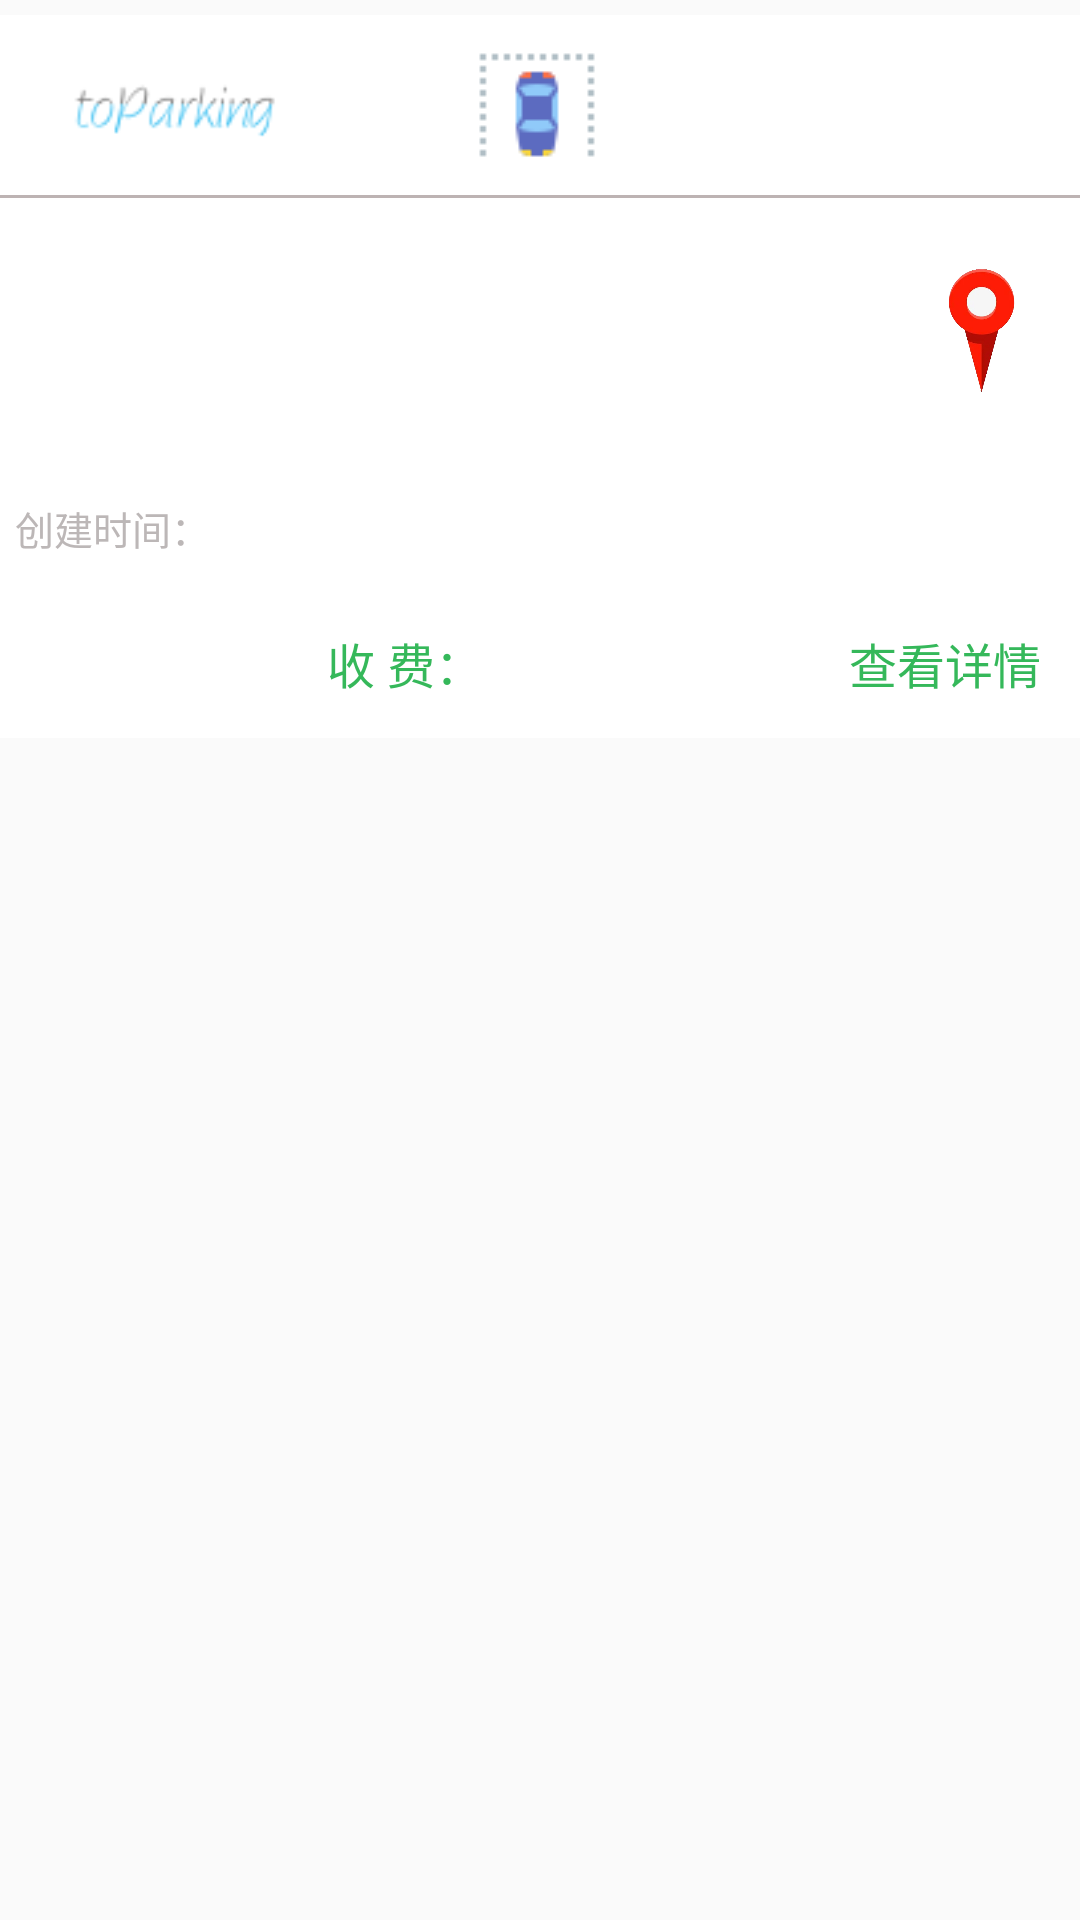

The Android layout XML behind this screen, and the referenced resources:
<!-- AndroidManifest.xml: application theme AppCompatTheme -->
<!-- res/layout/my_book_list.xml -->
<?xml version="1.0" encoding="utf-8"?>
<LinearLayout xmlns:android="http://schemas.android.com/apk/res/android"
    android:layout_width="match_parent"
    android:layout_height="match_parent"
    android:orientation="vertical">
    <LinearLayout
        android:layout_width="match_parent"
        android:layout_height="wrap_content"
        android:orientation="vertical"
        android:layout_marginTop="5dp"
        android:layout_marginBottom="5dp"
        android:background="@drawable/bg_base"
        android:padding="0dp"
        >
        <LinearLayout
            android:layout_width="match_parent"
            android:layout_height="60dp"
            android:orientation="horizontal"
            android:background="@drawable/bg_button"
            android:scrollbars="none">
            <ImageView
                android:layout_width="match_parent"
                android:layout_height="match_parent"
                android:padding="10dp"
                android:src="@drawable/to_parking"
                android:layout_weight="2"/>
            <TextView
                android:id="@+id/my_book_type"
                android:layout_width="match_parent"
                android:layout_height="match_parent"
                android:layout_margin="5dp"
                android:textSize="18sp"
                android:layout_weight="1"
                android:layout_gravity="center"
                android:gravity="center_vertical"
                android:background="@color/white"
                android:paddingLeft="30dp"
                android:drawableLeft="@drawable/easy_to_stop05"
                />
        </LinearLayout>
        <TextView
            android:layout_width="match_parent"
            android:layout_height="1dp"
            android:background="#BDB3B3"
            />
        
        <LinearLayout
            android:layout_width="match_parent"
            android:layout_height="90dp"
            android:orientation="horizontal"
            android:background="@drawable/bg_button"
            >
            <TextView
                android:id="@+id/my_book_address"
                android:layout_width="match_parent"
                android:layout_height="match_parent"
                android:textSize="16sp"
                android:layout_weight="1"
                android:padding="5dp"
                android:gravity="center_vertical"
                />
            <ImageView
                android:layout_width="match_parent"
                android:layout_height="match_parent"
                android:layout_weight="4"
                android:padding="10dp"
                android:src="@drawable/location_01"
                />
        </LinearLayout>
        <LinearLayout
            android:layout_width="match_parent"
            android:layout_height="40dp"
            android:orientation="horizontal"
            android:background="@drawable/bg_button"
            >
            <TextView
                android:layout_width="match_parent"
                android:layout_height="match_parent"
                android:textSize="13sp"
                android:layout_weight="3"
                android:padding="5dp"
                android:gravity="center_vertical"
                android:text="@string/gmt_create"
                android:textColor="@color/black02"
                />
            <TextView
                android:id="@+id/list_gmt_create"
                android:layout_width="match_parent"
                android:layout_height="match_parent"
                android:textSize="13sp"
                android:layout_weight="1"
                android:padding="5dp"
                android:gravity="center_vertical"
                />
        </LinearLayout>

        
        <LinearLayout
            android:layout_width="match_parent"
            android:layout_height="50dp"
            android:orientation="horizontal"
            android:background="@drawable/bg_button">
            <TextView
                android:id="@+id/my_book_state"
                android:layout_width="match_parent"
                android:layout_height="match_parent"
                android:textColor="@color/color_book_info_red"
                android:gravity="center"
                android:textSize="16sp"
                android:layout_weight="3"/>
            <TextView
                android:layout_width="match_parent"
                android:layout_height="match_parent"
                android:textColor="@color/color_book_info_green"
                android:gravity="center"
                android:text="@string/charge"
                android:textSize="16sp"
                android:layout_weight="3"/>
            <TextView
                android:id="@+id/my_book_price"
                android:layout_width="match_parent"
                android:layout_height="match_parent"
                android:textColor="@color/color_book_info_red"
                android:gravity="center_vertical"
                android:textSize="16sp"
                android:layout_weight="3"/>
            <TextView
                android:id="@+id/my_book_detail"
                android:layout_width="match_parent"
                android:layout_height="match_parent"
                android:textColor="@color/color_book_info_green"
                android:gravity="center"
                android:textSize="16sp"
                android:text="@string/read_detail"
                android:layout_weight="3"
                android:clickable="true"
                />
        </LinearLayout>

    </LinearLayout>
</LinearLayout>
<!-- resources referenced by this layout -->
<resources>
  <color name="black02">#BCB7B7</color>
  <color name="color_book_info_green">#35B85A</color>
  <color name="color_book_info_red">#E34242</color>
  <color name="white">#FFFFFFFF</color>
  <!-- drawable bg_base (drawable-v24) -->
  <?xml version="1.0" encoding="UTF-8"?>
  <shape xmlns:android="http://schemas.android.com/apk/res/android">
      
      <solid android:color="@color/white" />
  
      <stroke android:width="1dp" android:color="@color/white" />
  
      <corners android:radius="10dp" />
      <padding android:left="10dp" android:top="10dp"
          android:right="10dp" android:bottom="10dp" />
  </shape>
  <!-- drawable bg_button (drawable) -->
  <?xml version="1.0" encoding="UTF-8"?>
  <shape xmlns:android="http://schemas.android.com/apk/res/android">
      <solid android:color="@color/white" />
      <stroke android:color="@color/white"/>
      <padding android:left="0dp" android:top="0dp"
          android:right="0dp" android:bottom="0dp" />
  </shape>
  <!-- drawable easy_to_stop05: png bitmap (drawable, 814 bytes) -->
  <!-- drawable location_01: jpg bitmap (drawable, 47394 bytes) -->
  <!-- drawable to_parking: png bitmap (drawable, 2377 bytes) -->
  <string name="charge">收 费：</string>
  <string name="gmt_create">创建时间：</string>
  <string name="read_detail">查看详情</string>
  <style name="AppCompatTheme" parent="Theme.AppCompat.Light.NoActionBar" />
</resources>
